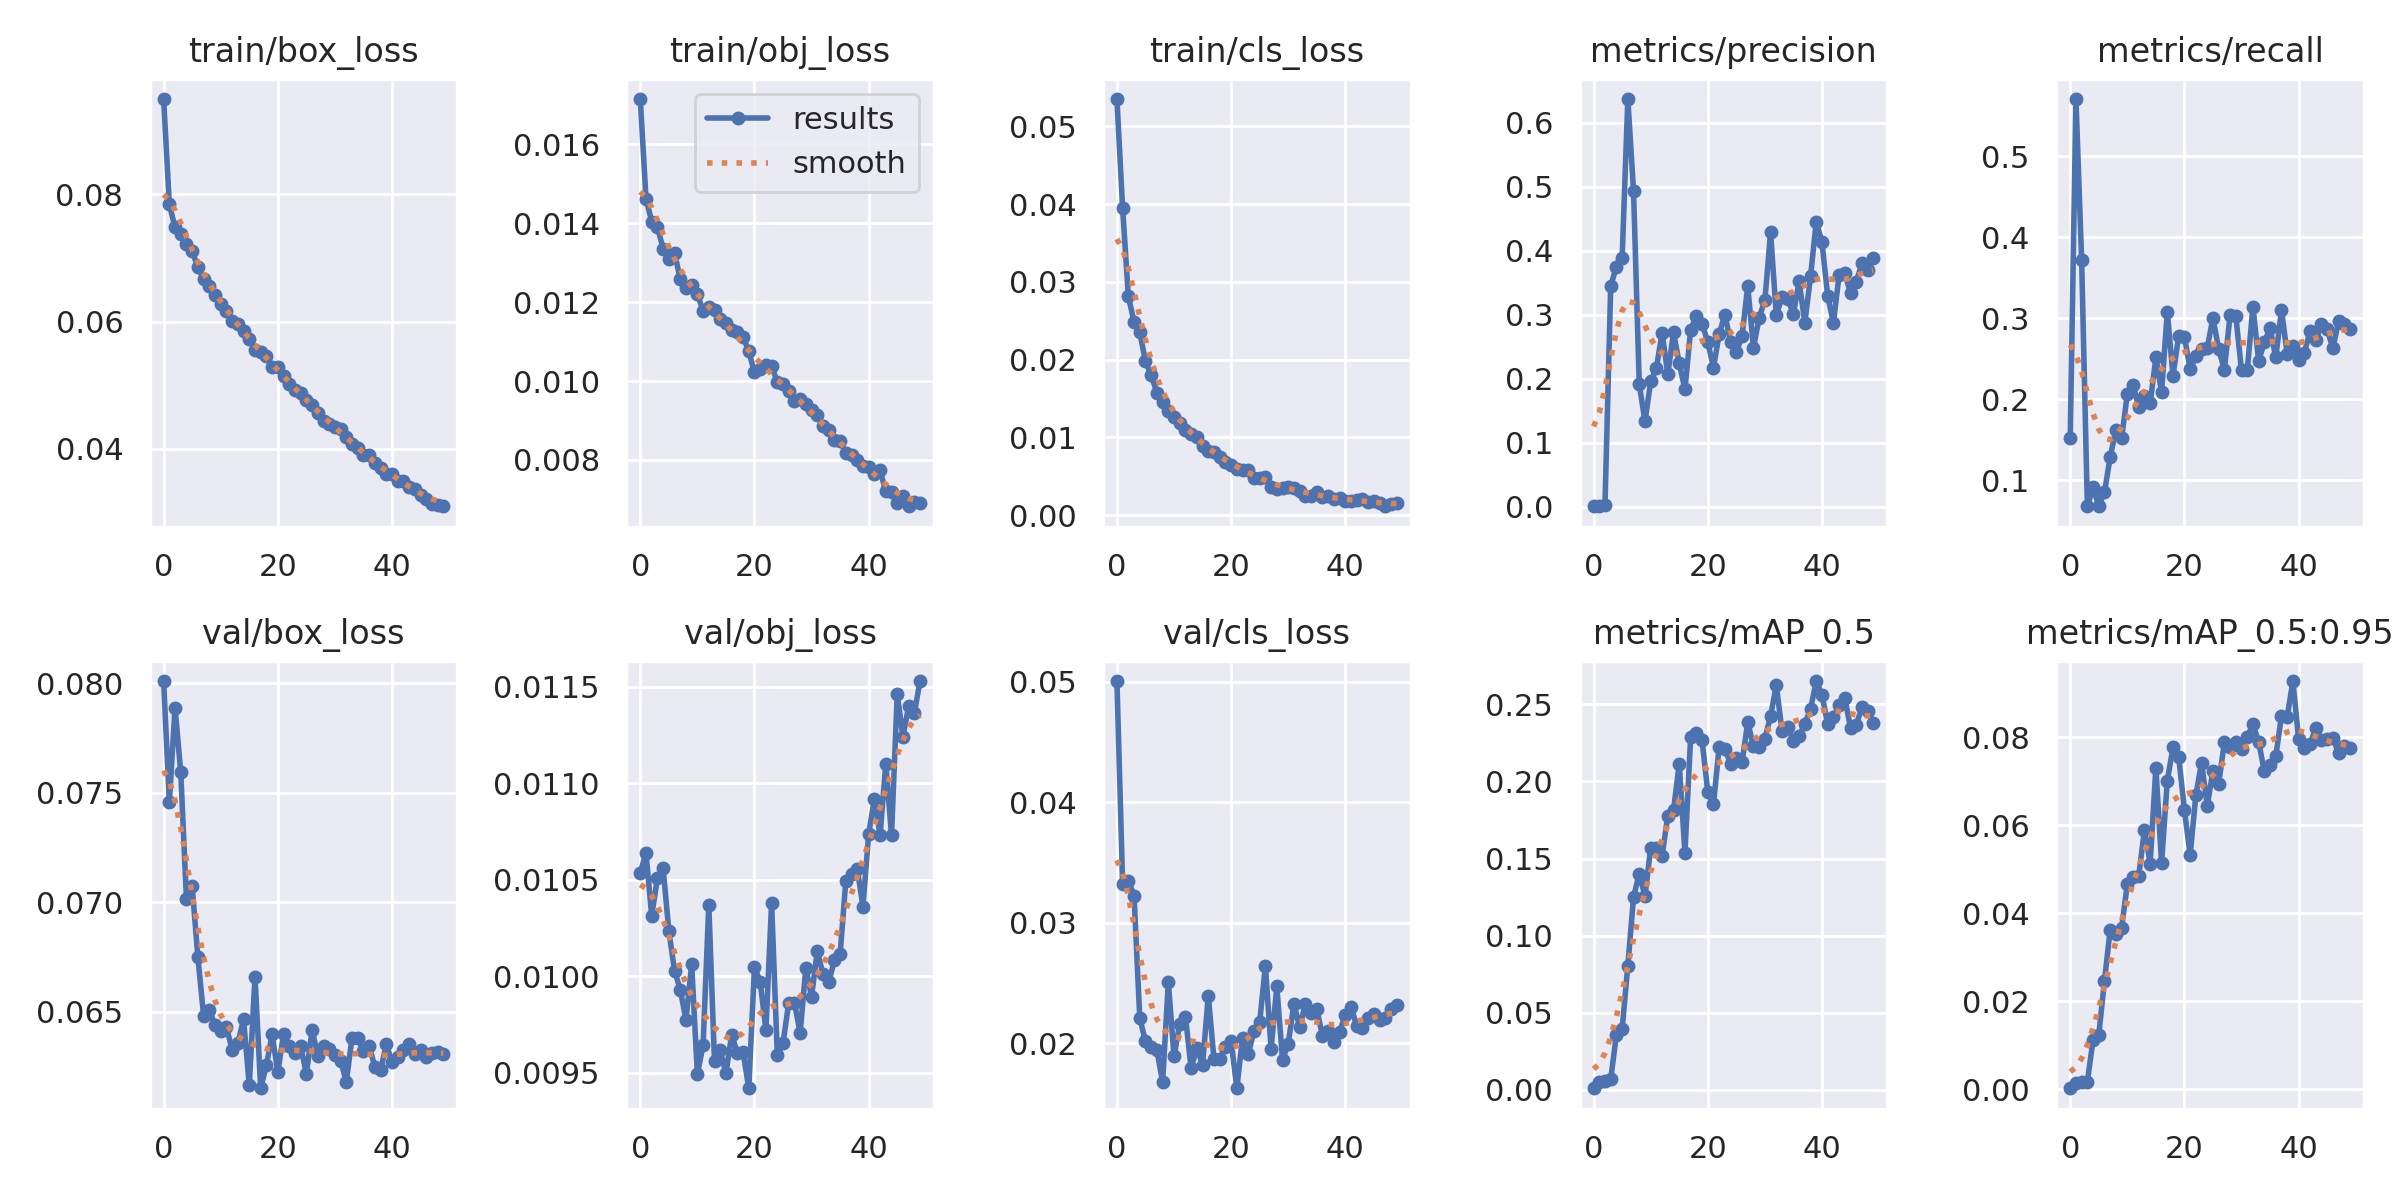

Source data for this figure (header and first rows):
epoch, train/box_loss, train/obj_loss, train/cls_loss, metrics/precision, metrics/recall, metrics/mAP_0.5, metrics/mAP_0.5:0.95, val/box_loss, val/obj_loss, val/cls_loss, x/lr0, x/lr1, x/lr2
0, 0.09499, 0.01715, 0.05353, 0.0006639, 0.1519, 0.001094, 0.000192, 0.08011, 0.01054, 0.05005, 0.07013, 0.003319, 0.003319
1, 0.07844, 0.01462, 0.03944, 0.001574, 0.5706, 0.00517, 0.00146, 0.07458, 0.01064, 0.03318, 0.04, 0.00652, 0.00652
2, 0.0748, 0.01404, 0.02814, 0.003332, 0.3714, 0.005721, 0.001578, 0.0789, 0.01031, 0.03349, 0.009737, 0.00959, 0.00959
3, 0.0738, 0.01389, 0.02486, 0.3447, 0.06784, 0.006836, 0.001667, 0.07593, 0.01051, 0.03224, 0.009406, 0.009406, 0.009406
4, 0.07214, 0.01336, 0.0235, 0.3751, 0.09104, 0.03594, 0.0112, 0.07013, 0.01056, 0.0221, 0.009406, 0.009406, 0.009406
5, 0.07107, 0.01308, 0.01978, 0.3877, 0.06866, 0.03936, 0.01231, 0.07073, 0.01023, 0.02017, 0.009208, 0.009208, 0.009208
6, 0.06857, 0.01325, 0.01799, 0.6368, 0.08512, 0.08063, 0.02464, 0.06749, 0.01003, 0.01967, 0.00901, 0.00901, 0.00901
7, 0.06674, 0.01258, 0.01576, 0.4926, 0.1287, 0.125, 0.03627, 0.06482, 0.009931, 0.01944, 0.008812, 0.008812, 0.008812
8, 0.06566, 0.01237, 0.01456, 0.1913, 0.1618, 0.1402, 0.03525, 0.06509, 0.009774, 0.01677, 0.008614, 0.008614, 0.008614
9, 0.06418, 0.01243, 0.01333, 0.1333, 0.1515, 0.1257, 0.03664, 0.0644, 0.01006, 0.02506, 0.008416, 0.008416, 0.008416
10, 0.06285, 0.0122, 0.01266, 0.1956, 0.2064, 0.1567, 0.04664, 0.06414, 0.009492, 0.01891, 0.008218, 0.008218, 0.008218
11, 0.06167, 0.01178, 0.01183, 0.2165, 0.218, 0.1569, 0.04823, 0.0643, 0.009643, 0.02164, 0.00802, 0.00802, 0.00802
12, 0.0601, 0.01189, 0.01089, 0.2715, 0.1898, 0.1519, 0.04851, 0.06326, 0.01037, 0.0222, 0.007822, 0.007822, 0.007822
13, 0.05965, 0.0118, 0.01043, 0.2069, 0.2044, 0.1778, 0.05898, 0.06356, 0.009559, 0.01793, 0.007624, 0.007624, 0.007624
14, 0.05857, 0.01156, 0.01001, 0.2721, 0.1948, 0.1813, 0.05129, 0.06466, 0.009615, 0.01964, 0.007426, 0.007426, 0.007426
15, 0.0573, 0.01148, 0.008877, 0.2239, 0.2516, 0.2113, 0.07307, 0.06164, 0.009497, 0.01822, 0.007228, 0.007228, 0.007228
16, 0.05552, 0.0113, 0.008272, 0.1833, 0.2086, 0.1537, 0.0514, 0.0666, 0.009695, 0.02397, 0.00703, 0.00703, 0.00703
17, 0.05528, 0.01123, 0.008063, 0.276, 0.3081, 0.2288, 0.0701, 0.06151, 0.009603, 0.01867, 0.006832, 0.006832, 0.006832
18, 0.05458, 0.01112, 0.007426, 0.2984, 0.2289, 0.2315, 0.07774, 0.06256, 0.009607, 0.01868, 0.006634, 0.006634, 0.006634
19, 0.05292, 0.01075, 0.00681, 0.2856, 0.2786, 0.2266, 0.07557, 0.06397, 0.00942, 0.01973, 0.006436, 0.006436, 0.006436
20, 0.05293, 0.01022, 0.006497, 0.2573, 0.2768, 0.1933, 0.06346, 0.06224, 0.01005, 0.02019, 0.006238, 0.006238, 0.006238
21, 0.0514, 0.0103, 0.005922, 0.2171, 0.2369, 0.1852, 0.05325, 0.06398, 0.009972, 0.01627, 0.00604, 0.00604, 0.00604
22, 0.05025, 0.01042, 0.005793, 0.2697, 0.2529, 0.2226, 0.06677, 0.06346, 0.009723, 0.02048, 0.005842, 0.005842, 0.005842
23, 0.04922, 0.01037, 0.005838, 0.3002, 0.2618, 0.2212, 0.0742, 0.06313, 0.01038, 0.01909, 0.005644, 0.005644, 0.005644
24, 0.04879, 0.009984, 0.004747, 0.2565, 0.2638, 0.2115, 0.06447, 0.06345, 0.009592, 0.02103, 0.005446, 0.005446, 0.005446
25, 0.04772, 0.009922, 0.004735, 0.2411, 0.3004, 0.2153, 0.07237, 0.06215, 0.009652, 0.02175, 0.005248, 0.005248, 0.005248
26, 0.04691, 0.009753, 0.004879, 0.2663, 0.2615, 0.2123, 0.06946, 0.06418, 0.009863, 0.02642, 0.00505, 0.00505, 0.00505
27, 0.04571, 0.009488, 0.003607, 0.3445, 0.2364, 0.2384, 0.07888, 0.06299, 0.009862, 0.01953, 0.004852, 0.004852, 0.004852
28, 0.04437, 0.009537, 0.00334, 0.248, 0.3041, 0.223, 0.07768, 0.06342, 0.009707, 0.02472, 0.004654, 0.004654, 0.004654
29, 0.04398, 0.009417, 0.003498, 0.2952, 0.3024, 0.2223, 0.07886, 0.06328, 0.01004, 0.01865, 0.004456, 0.004456, 0.004456
30, 0.04344, 0.009276, 0.003635, 0.3224, 0.2354, 0.2277, 0.07727, 0.06301, 0.009894, 0.01994, 0.004258, 0.004258, 0.004258
31, 0.04305, 0.009136, 0.003445, 0.4288, 0.2357, 0.2424, 0.08012, 0.06274, 0.01013, 0.02329, 0.00406, 0.00406, 0.00406
32, 0.04192, 0.008867, 0.003136, 0.299, 0.3143, 0.2624, 0.08292, 0.06181, 0.01001, 0.02133, 0.003862, 0.003862, 0.003862
33, 0.04078, 0.00876, 0.002499, 0.3274, 0.2472, 0.2328, 0.07892, 0.06382, 0.009968, 0.02323, 0.003664, 0.003664, 0.003664
34, 0.04018, 0.00851, 0.002505, 0.3242, 0.2703, 0.2353, 0.07229, 0.06379, 0.01008, 0.0225, 0.003466, 0.003466, 0.003466
35, 0.03898, 0.008479, 0.002918, 0.3012, 0.2878, 0.2265, 0.07379, 0.0632, 0.01012, 0.02286, 0.003268, 0.003268, 0.003268
36, 0.03898, 0.008164, 0.002384, 0.3521, 0.2516, 0.2292, 0.0757, 0.06345, 0.0105, 0.0206, 0.00307, 0.00307, 0.00307
37, 0.03778, 0.008123, 0.00243, 0.2873, 0.3101, 0.2375, 0.08487, 0.06248, 0.01053, 0.02105, 0.002872, 0.002872, 0.002872
38, 0.03706, 0.008008, 0.002048, 0.3598, 0.2557, 0.2469, 0.0847, 0.06232, 0.01056, 0.02012, 0.002674, 0.002674, 0.002674
39, 0.036, 0.00785, 0.002131, 0.4454, 0.2655, 0.2651, 0.09279, 0.06353, 0.01036, 0.02097, 0.002476, 0.002476, 0.002476
40, 0.03605, 0.007826, 0.00182, 0.4129, 0.2482, 0.2563, 0.07953, 0.06269, 0.01074, 0.02233, 0.002278, 0.002278, 0.002278
41, 0.03501, 0.007656, 0.001783, 0.3295, 0.2575, 0.237, 0.07758, 0.06292, 0.01092, 0.02303, 0.00208, 0.00208, 0.00208
42, 0.03491, 0.007733, 0.001872, 0.2871, 0.2837, 0.2415, 0.07839, 0.06324, 0.01073, 0.02142, 0.001882, 0.001882, 0.001882
43, 0.03406, 0.007202, 0.002089, 0.3615, 0.2725, 0.2493, 0.08221, 0.06351, 0.0111, 0.02127, 0.001684, 0.001684, 0.001684
44, 0.03367, 0.007187, 0.001726, 0.365, 0.2931, 0.2539, 0.07927, 0.06307, 0.01073, 0.02212, 0.001486, 0.001486, 0.001486
45, 0.03274, 0.006919, 0.00178, 0.3332, 0.2864, 0.2349, 0.07951, 0.06327, 0.01146, 0.02242, 0.001288, 0.001288, 0.001288
46, 0.0321, 0.007078, 0.001499, 0.351, 0.2627, 0.2363, 0.07992, 0.06294, 0.01124, 0.02193, 0.00109, 0.00109, 0.00109
47, 0.03134, 0.006826, 0.00113, 0.3803, 0.2961, 0.2484, 0.07638, 0.06311, 0.0114, 0.02206, 0.000892, 0.000892, 0.000892
48, 0.03117, 0.00693, 0.001415, 0.3699, 0.2926, 0.2455, 0.07807, 0.06318, 0.01137, 0.02283, 0.000694, 0.000694, 0.000694
49, 0.03098, 0.006903, 0.001506, 0.3887, 0.2862, 0.2379, 0.07749, 0.06306, 0.01153, 0.02319, 0.000496, 0.000496, 0.000496
